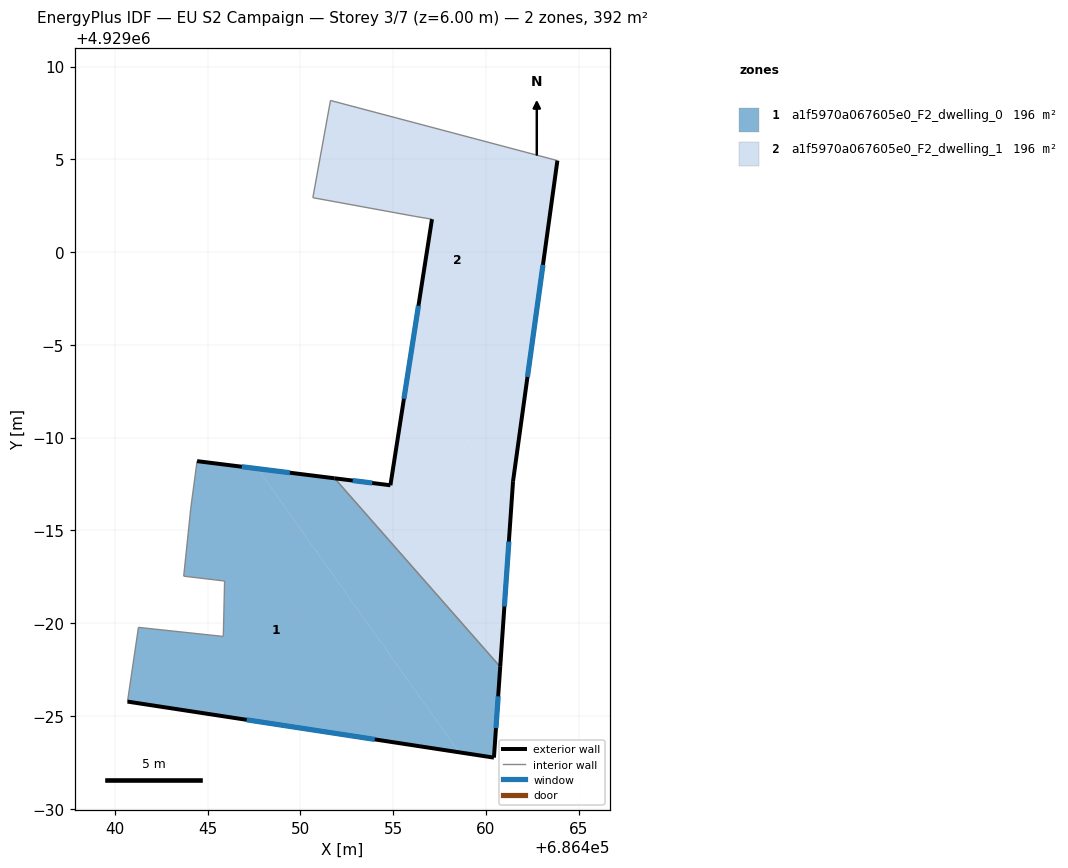
=== STOREY PLAN SPEC (per zone: floor XY polygon, exterior-wall plan segments, windows/doors) ===
zone 1: a1f5970a067605e0_F2_dwelling_0  (196.1 m²)
  floor: (686458.56, 4928973.04) (686447.70, 4928988.32) (686444.44, 4928988.73) (686444.10, 4928986.19) (686443.72, 4928982.53) (686445.92, 4928982.27) (686445.85, 4928979.28) (686441.28, 4928979.77) (686440.69, 4928975.77)
  floor: (686460.44, 4928972.75) (686460.77, 4928977.65) (686451.85, 4928987.81) (686447.70, 4928988.32) (686458.56, 4928973.04)
  exterior wall: (686444.44, 4928988.73) – (686451.85, 4928987.81)  [7.5 m]
    window: (686446.85, 4928988.43) – (686449.44, 4928988.11)  [2.7 m²]
  exterior wall: (686460.78, 4928977.65) – (686460.44, 4928972.75)  [4.9 m]
    window: (686460.67, 4928976.05) – (686460.55, 4928974.34)  [1.8 m²]
  exterior wall: (686460.44, 4928972.75) – (686440.69, 4928975.77)  [20.0 m]
    window: (686454.01, 4928973.73) – (686447.11, 4928974.79)  [7.3 m²]
  interior walls: 7
zone 2: a1f5970a067605e0_F2_dwelling_1  (196.1 m²)
  floor: (686460.77, 4928977.65) (686461.39, 4928986.49) (686455.91, 4928994.19) (686454.86, 4928987.43) (686451.85, 4928987.81)
  floor: (686461.39, 4928986.49) (686461.47, 4928987.65) (686463.86, 4929004.93) (686451.63, 4929008.17) (686450.68, 4929002.93) (686456.15, 4929001.93) (686457.10, 4929001.77) (686455.91, 4928994.19)
  exterior wall: (686463.86, 4929004.93) – (686461.47, 4928987.65)  [17.4 m]
    window: (686463.08, 4928999.31) – (686462.24, 4928993.27)  [6.4 m²]
  exterior wall: (686461.47, 4928987.65) – (686460.78, 4928977.65)  [10.0 m]
    window: (686461.24, 4928984.40) – (686461.00, 4928980.90)  [3.7 m²]
  exterior wall: (686451.85, 4928987.81) – (686454.86, 4928987.43)  [3.0 m]
    window: (686452.83, 4928987.68) – (686453.88, 4928987.55)  [1.1 m²]
  exterior wall: (686454.86, 4928987.43) – (686457.10, 4929001.77)  [14.5 m]
    window: (686455.59, 4928992.09) – (686456.37, 4928997.11)  [5.3 m²]
  interior walls: 5

=== DERIVED (storey summary) ===
Building: EU S2 Campaign
Storey: 3 of 7  (floor level z = 6.00 m)
Storey gross floor area: 392.1 m²
Zones on this storey: 2
  - a1f5970a067605e0_F2_dwelling_0: floor 196.1 m²; exterior wall 32.4 m (97.1 m²); 3 window(s) 11.9 m²; WWR 12.2%
  - a1f5970a067605e0_F2_dwelling_1: floor 196.1 m²; exterior wall 45.0 m (135.1 m²); 4 window(s) 16.5 m²; WWR 12.2%
Zone adjacency (shared interzone walls):
  - a1f5970a067605e0_F2_dwelling_0 ↔ a1f5970a067605e0_F2_dwelling_1